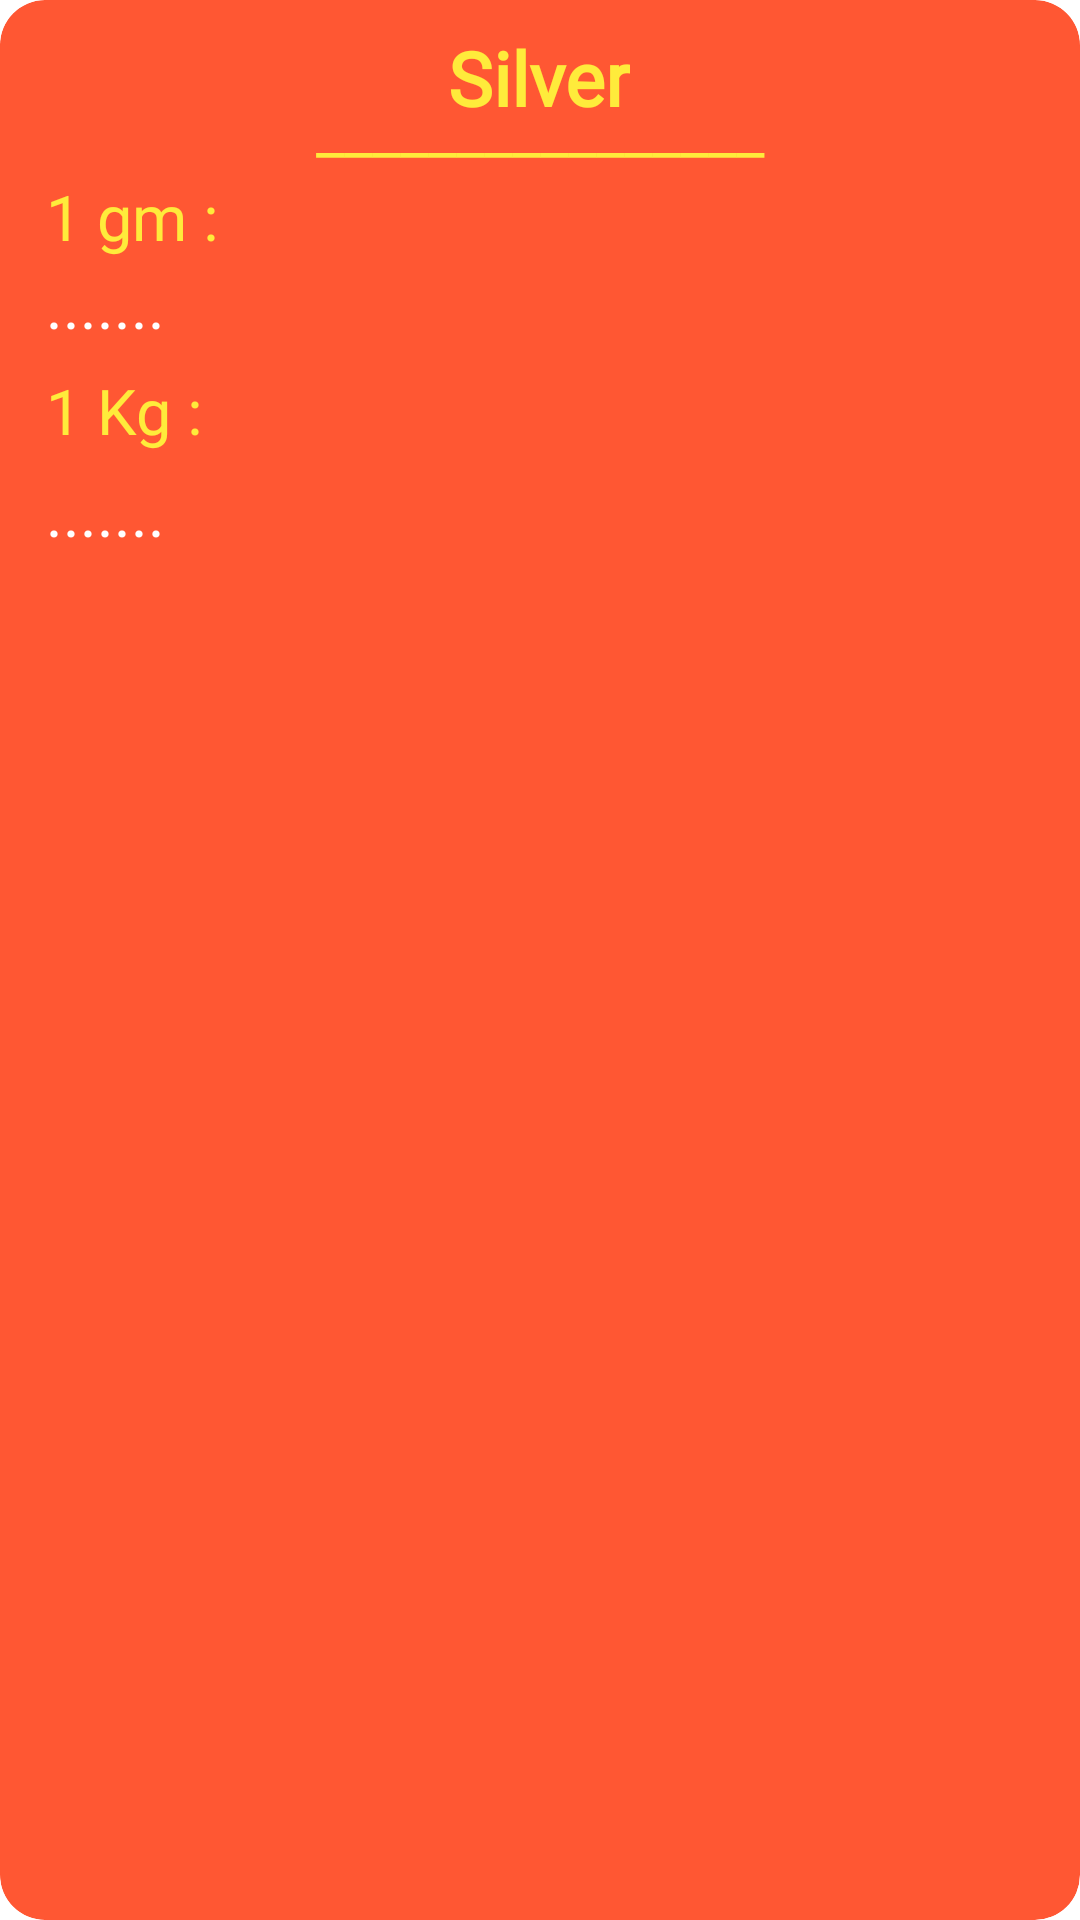

This screen was rendered from an Android layout file. Write that file and the resources it references.
<!-- AndroidManifest.xml: application theme Theme.Catalyst -->
<!-- res/layout/silver_widget.xml -->
<RelativeLayout xmlns:android="http://schemas.android.com/apk/res/android"
    style="@style/Widget.Catalyst.AppWidget.Container"
    android:layout_width="match_parent"
    android:layout_height="wrap_content"
    android:layout_gravity="center"
    android:background="@drawable/rounded"
    android:theme="@style/Theme.Catalyst.AppWidgetContainer">

    <LinearLayout
        android:layout_width="match_parent"
        android:layout_height="wrap_content"
        android:orientation="vertical" >

        <LinearLayout
            android:layout_width="match_parent"
            android:layout_height="wrap_content"
            android:orientation="horizontal"
            android:gravity="center" >

            <TextView
                android:layout_width="wrap_content"
                android:layout_height="37dp"
                android:fontFamily="@font/roboto_thin"
                android:layout_marginStart="-1dp"
                android:layout_marginTop="-5dp"
                android:text="Silver"
                android:textStyle="bold"
                android:textColor="#FFEB3B"
                android:textSize="25dp" />

        </LinearLayout>

        <LinearLayout
            android:layout_width="match_parent"
            android:layout_height="wrap_content"
            android:orientation="horizontal" >

            <TextView
                android:layout_width="match_parent"
                android:layout_height="wrap_content"
                android:fontFamily="@font/roboto_thin"
                android:layout_marginTop="-20dp"
                android:text="________________"
                android:maxLines="1"
                android:textAlignment="center"
                android:textColor="#FFEB3B"
                android:textSize="21dp"/>


        </LinearLayout>



        <LinearLayout
            android:layout_width="wrap_content"
            android:layout_height="wrap_content"
            android:orientation="horizontal" >

            <TextView
                android:layout_width="wrap_content"
                android:layout_height="wrap_content"
                android:layout_marginStart="-1dp"
                android:layout_marginTop="1dp"
                android:fontFamily="@font/roboto"
                android:text="1 gm :"
                android:textColor="#FFEB3B"
                android:textSize="21dp" />

        </LinearLayout>

        <LinearLayout
            android:layout_width="wrap_content"
            android:layout_height="wrap_content"
            android:orientation="horizontal" >

            <TextView
                android:id="@+id/sil_1gm"
                android:layout_width="wrap_content"
                android:layout_height="wrap_content"
                android:layout_marginStart="-1dp"
                android:layout_marginTop="1dp"
                android:text="......."
                android:maxLines="1"
                android:textColor="#FFFFFF"
                android:textSize="21dp" />

        </LinearLayout>

        <LinearLayout
            android:layout_width="wrap_content"
            android:layout_height="wrap_content"
            android:layout_marginTop="7dp"
            android:orientation="horizontal" >

            <TextView
                android:layout_width="wrap_content"
                android:layout_height="wrap_content"
                android:text="1 Kg :"
                android:fontFamily="@font/roboto"
                android:textColor="#FFEB3B"
                android:layout_marginStart="-1dp"
                android:textSize="21dp" />

        </LinearLayout>

        <LinearLayout
            android:layout_width="wrap_content"
            android:layout_height="wrap_content"
            android:layout_marginTop="7dp"
            android:orientation="horizontal" >

            <TextView
                android:id="@+id/sil_1"
                android:layout_width="wrap_content"
                android:layout_height="26dp"
                android:layout_marginStart="-1dp"
                android:layout_marginTop="-1.5dp"
                android:maxLines="1"
                android:text="......."
                android:textColor="#FFFFFF"
                android:textSize="21dp" />

        </LinearLayout>

    </LinearLayout>

</RelativeLayout>
<!-- resources referenced by this layout -->
<resources>
  <!-- drawable rounded (drawable) -->
  <?xml version="1.0" encoding="utf-8"?>
  <shape xmlns:android="http://schemas.android.com/apk/res/android">
      <solid android:color="#FF5733" /> 
      <corners android:radius="15dp" />
  </shape>
  <style name="Theme.Catalyst.AppWidgetContainer" parent="Theme.Catalyst.AppWidgetContainerParent">
          
          <item name="appWidgetPadding">16dp</item>
      </style>
  <style name="Widget.Catalyst.AppWidget.Container" parent="android:Widget">
          <item name="android:id">@android:id/background</item>
          <item name="android:background">?android:attr/colorBackground</item>
      </style>
  <style name="Theme.Catalyst" parent="Theme.MaterialComponents.DayNight.DarkActionBar">
          
          <item name="colorPrimary">#f44336</item>
          <item name="colorPrimaryVariant">#f44336</item>
          <item name="colorOnPrimary">@color/white</item>
          
          <item name="colorSecondary">@color/teal_200</item>
          <item name="colorSecondaryVariant">@color/teal_700</item>
          <item name="colorOnSecondary">@color/black</item>
          
          <item name="android:statusBarColor" tools:targetApi="l">?attr/colorPrimaryVariant</item>
          
      </style>
  <style name="Theme.Catalyst.AppWidgetContainerParent" parent="@android:style/Theme.DeviceDefault">
          
          <item name="appWidgetRadius">16dp</item>
          
          <item name="appWidgetInnerRadius">8dp</item>
      </style>
  <!-- not gathered from this repository: default colours our renderer supplied (Android Studio template values) -->
  <color name="teal_200">#FF03DAC5</color>
  <color name="teal_700">#FF018786</color>
  <color name="black">#FF000000</color>
  <color name="white">#FFFFFFFF</color>
</resources>
